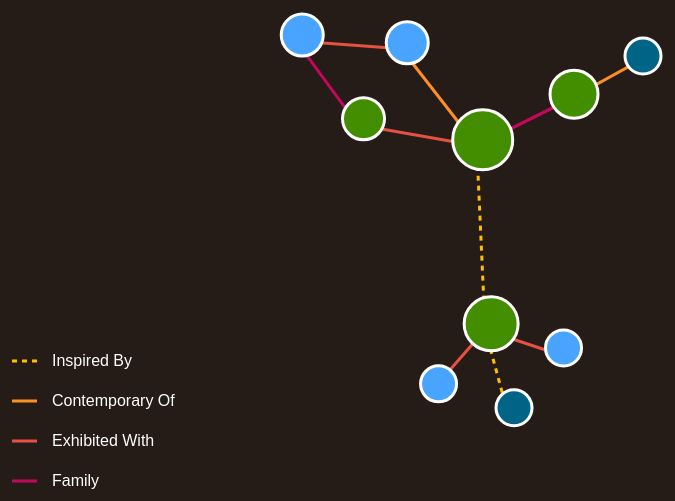
D3 v4 page, settled after 360 driven frames (6 s of simulated time); the page loaded 1 data file(s).



var svg = d3.select("svg"),
    width = +svg.attr("width"),
    height = +svg.attr("height");

// KEY COLOR SWATCHES
    d3.select("svg")
    .append("line")
    .classed("Family", "true")
    .style("stroke-width", 3)
    .attr("x1", "20px")
    .attr("y1", height - 20 +"px")
    .attr("x2", "45px")
    .attr("y2", height - 20 +"px")


    d3.select("svg")
    .append("line")
    .classed("Geography", "true")
    .style("stroke-width", 3)
    .attr("x1", "20px")
    .attr("y1", height - 60 +"px")
    .attr("x2", "45px")
    .attr("y2", height - 60 +"px")

    d3.select("svg")
    .append("line")
    .classed("Contemporary", "true")
    .style("stroke-width", 3)
    .attr("x1", "20px")
    .attr("y1", height - 100 +"px")
    .attr("x2", "45px")
    .attr("y2", height - 100 +"px")

    d3.select("svg")
      .append("line")
      .classed("Inspired", "true")
      .style("stroke-width", 3)
      .attr("x1", "20px")
      .attr("y1", height - 140 +"px")
      .attr("x2", "50px")
      .attr("y2", height - 140 +"px")


// KEY LABELS
    d3.select("svg")
      .append("text")
      .attr("x", "60px")
      .attr("y", height - 135 +"px")
      .html("Inspired By")

    d3.select("svg")
      .append("text")
      .attr("x", "60px")
      .attr("y", height - 95 +"px")
      .html("Contemporary Of")

    d3.select("svg")
      .append("text")
      .attr("x", "60px")
      .attr("y", height - 55 +"px")
      .html("Exhibited With")

    d3.select("svg")
      .append("text")
      .attr("x", "60px")
      .attr("y", height - 15 +"px")
      .html("Family")

var simulation = d3.forceSimulation()
    .force("link", d3.forceLink().id(function(d) { return d.id; }))
    .force("charge", d3.forceManyBody().strength(-1000))
    .force("center", d3.forceCenter(width / 2, height / 2));

  d3.json("data.json", function(error, graph) {
      if (error) throw error;

      graph.links.forEach(function(d){
        d.source = d.source_id;
        d.target = d.target_id;
      });


    simulation
        .nodes(graph.nodes)
        .on("tick", ticked);


    simulation.force("link")
        .links(graph.links);


var tooltip = d3.select('body')
                .append('div')
                .classed('tooltip', 'true')
                .classed('arrow', 'true')
                .append('b')

              d3.select('div')
                .append('span')


var tooltipB = d3.select('body div b');
var tooltipSpan = d3.select('body div span')
                    .style('display', 'block')
                    .style('padding-top', '10px');


//var tooltipImage = d3.select('body img');



  var link = svg.append("g")
                .style("stroke", '#aaa')
                .style("stroke-width", "3px")
                .selectAll("line")
                .data(graph.links)
                .enter().append("line")
                .attr("class", function (d) { return d.connection; })
              //  .on("mouseover", linkClick);


  var node = svg.append("g")
            .attr("class", "nodes")
            .selectAll("circle")
            .data(graph.nodes)
            .enter().append("circle")
            .attr("class", function (d) { return d.location; })
            //.style("fill", "#d9d9d9")
            //.style("stroke", "#969696")
              .style("stroke-width", "3px")
              .style("stroke", "#FFF")

            //.on("mouseout", handleMouseOut)
            //.attr("r", 20)
            .attr("r", function(d) {
            d.weight = link.filter(function(l) {
              return l.source.index == d.index || l.target.index == d.index
             }).size();
             console.log('d.weight: ' +d.weight);
              var minRadius = 15;
              return minRadius + (d.weight * 3);
             })

            .on("click", mouseClick)
            .on("mouseover", function(d){
              d3.select(this).transition()
                             .duration(300)
                             .attr("r", function(d) {
                             d.weight = link.filter(function(l) {
                               return l.source.index == d.index || l.target.index == d.index
                              }).size();
                               var minRadius = 15;
                               return minRadius + (d.weight * 6);
                              })
              })
            .on("mouseout", function(d){
               d3.select(this).transition()
                               .duration(300)
                               .attr("r", function(d) {
                               d.weight = link.filter(function(l) {
                                 return l.source.index == d.index || l.target.index == d.index
                                }).size();
                                 var minRadius = 15;
                                 return minRadius + (d.weight * 3);
                                })
              })
             .call(d3.drag()
             .on("start", dragstarted)
             .on("drag", dragged)
             .on("end", dragended));


function mouseClick(d){
         d3.select('.tooltip')
           .style('visibility', 'visible')
           .style('left', (d3.event.pageX +15) + 'px')
           .style('top', (d3.event.pageY -30) + 'px')
            tooltipB.html(d.name)
                    .insert('img', ':first-child')
                    .attr("src", d.image)
            tooltipSpan.html(d.bio)


         link.style('stroke-width', function(l) {
        				    if (d === l.source || d === l.target)
        				    return 6;
        				  else
        				    return 1;
                  })

}





  function ticked() {
    link
        //.attr("x1", function(d) { return d.source.x; })
        .attr("x1", function(d) { return d.source.x;})
        .attr("y1", function(d) { return d.source.y; })
        .attr("x2", function(d) { return d.target.x; })
        .attr("y2", function(d) { return d.target.y; });

    node
         .attr("cx", function (d) { return d.x+6; })
         .attr("cy", function(d) { return d.y-6; })

  }
});

$(document).click(function (e)
{
    var container = $(".tooltip");
    var circle = $('circle');

    if (!container.is(e.target) // if the target of the click isn't the container...
        && container.has(e.target).length === 0 && !circle.is(e.target)) // ... nor a descendant of the container
    {
        container.addClass('hidden');
    }
    if(circle.is(e.target)){
      container.removeClass('hidden');
    }
});


 function dragstarted(d) {
  if (!d3.event.active) simulation.alphaTarget(2.3).restart()
  d.fx = null;
  d.fy = null;

}

function dragged(d) {
//  simulation.fix(d, d3.event.x, d3.event.y);
}

function dragended(d) {
  if (!d3.event.active) simulation.alphaTarget(0);
  d.fx = null;
  d.fy = null;
}




### data: data.json
{
 "nodes": [
  {
   "id": 1,
   "name": "Howard Finster",
   "bio": "Lorem ipsum dolor sit amet, consectetur …",
   "location": "South",
   "image": "images/finster.jpg"
  },
  {
   "id": 2,
   "name": "Nellie Mae Rowe",
   "bio": "Morbi sed sodales sem. Pellentesque habi…",
   "location": "South",
   "image": "images/rowe.jpg"
  },
  {
   "id": 3,
   "name": "Ronald Lockett",
   "bio": "Aliquam tristique auctor mi, at convalli…",
   "location": "South",
   "image": "images/lockett.jpg"
  },
  {
   "id": 4,
   "name": "Annie Mae Young, Gee's Bend",
   "bio": "Mauris lacus eleifend tortor, ac rutrum …",
   "location": "South",
   "image": "images/quilt.jpg"
  },
  {
   "id": 5,
   "name": "Sulton Rogers",
   "bio": "Consectetur adipiscing elit. Morbi sed s…",
   "location": "North",
   "image": "images/rogers.jpg"
  },
  {
   "id": 6,
   "name": "Bill Traylor",
   "bio": "Morbi sed sodales sem. Pellentesque habi…",
   "location": "Mid-West",
   "image": "images/traylor.jpg"
  },
  {
   "id": 7,
   "name": "Thornton Dial",
   "bio": "Nullam vulputate risus elit, sed finibus…",
   "location": "North",
   "image": "images/dial.jpg"
  },
  {
   "id": 8,
   "name": "Ivy Billiot",
   "bio": "Aliquam tristique auctor mi, at convalli…",
   "location": "North",
   "image": "images/billiot.jpg"
  },
  "... 2 more items"
 ],
 "links": [
  {
   "source_id": 1,
   "target_id": 3,
   "connection": "Family"
  },
  {
   "source_id": 1,
   "target_id": 3,
   "connection": "Family"
  },
  {
   "source_id": 1,
   "target_id": 6,
   "connection": "Contemporary"
  },
  {
   "source_id": 2,
   "target_id": 3,
   "connection": "Geography"
  },
  {
   "source_id": 2,
   "target_id": 7,
   "connection": "Family"
  },
  {
   "source_id": 3,
   "target_id": 4,
   "connection": "Inspired By"
  },
  {
   "source_id": 8,
   "target_id": 3,
   "connection": "Contemporary"
  },
  {
   "source_id": 4,
   "target_id": 5,
   "connection": "Geography"
  },
  "... 3 more items"
 ]
}